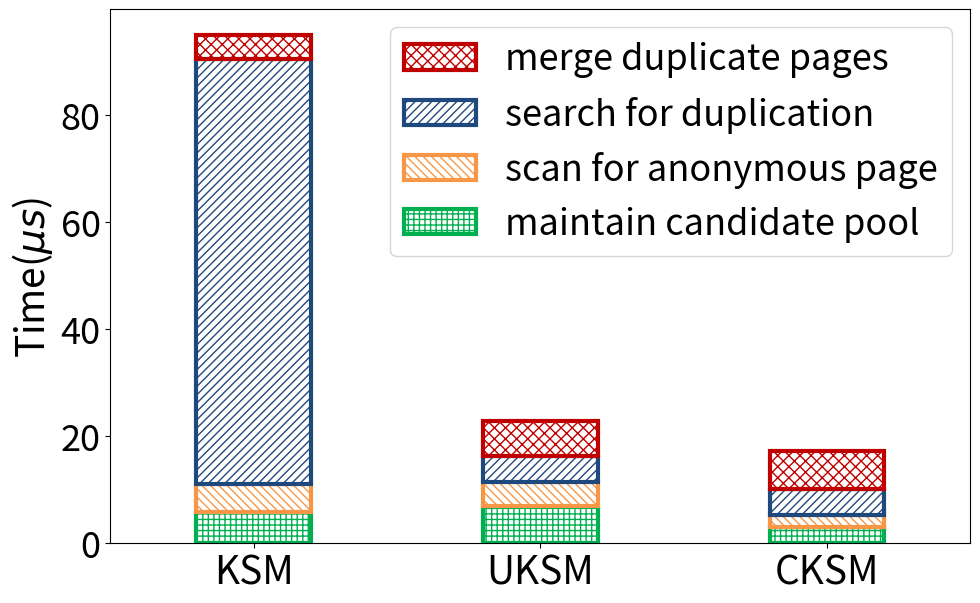

Here is the Python script that generated this plot:
import matplotlib.pyplot as plt
import numpy as np

stageName = ['maintain', 'scan', 'search', 'merge']
stageLabel = {
    'maintain': 'maintain candidate pool', 
    'scan': 'scan for anonymous page', 
    'search': 'search for duplication', 
    'merge': 'merge duplicate pages'
}

hatchDict={'scan': '\\\\\\\\', 'search': '////', 'merge': 'xxx', 'maintain': '+++'}
# colorDict={'scan': '#f9c74f', 'search': '#e05780', 'merge': '#43aa8b', 'maintain': '#577590'}
# colorDict={'scan': '#00ABA9', 'search': '#F09609', 'merge': '#339933', 'maintain': '#E51400'}
colorDict={'scan': '#F79646', 'search': '#1f497d', 'merge': '#C00000', 'maintain': '#00B050'}
# colorDict={'scan': '#577590', 'search': '#f9c74f', 'merge': '#43aa8b', 'maintain': '#e05780'}

nameArr = ['KSM', 'UKSM', 'CKSM']

stageDict = {
    'CKSM':{
        'scan':2.206257135,
        'search': 4.78553377,
        'merge':7.21325147,
        'maintain':3.062688524,
    },
    'UKSM':{
        'scan':4.445438350,
        'search': 4.947458895,
        'merge':6.449164804,
        'maintain':6.955521686,
    },
    'KSM':{
        'scan':5.113913990,
        'search': 79.476011237,
        'merge':4.502308565,
        'maintain':5.927325839,
    },
}

plt.figure(figsize=(10,6))
plt.subplots_adjust(left=0.12, right=0.98, top=0.99, bottom=0.1)

ind = np.arange(len(nameArr))
plt.xticks(ind, nameArr, fontsize=28)
width = 0.4

plt.ylabel('Time($\mu s$)', fontsize=28)
plt.yticks(fontsize=26)

plt.xlim(-0.5,2.5)

baseArr = [0]*len(nameArr)
legendArr = []
legendEntryArr = []

for curStage in stageName:
    curArr = []
    for name in nameArr:
        curArr.append(stageDict[name][curStage])

    print(curArr)

    curP = plt.bar(ind, curArr, width, bottom=baseArr, edgecolor=colorDict[curStage], hatch=hatchDict[curStage], color='white', linewidth=3)

    legendArr.insert(0,curP)
    legendEntryArr.insert(0,stageLabel[curStage])

    for i in range(len(curArr)):
        baseArr[i] += curArr[i]

plt.legend(legendArr, legendEntryArr, fontsize=26, loc='upper right')

plt.savefig('overall_stage.pdf')
plt.show()